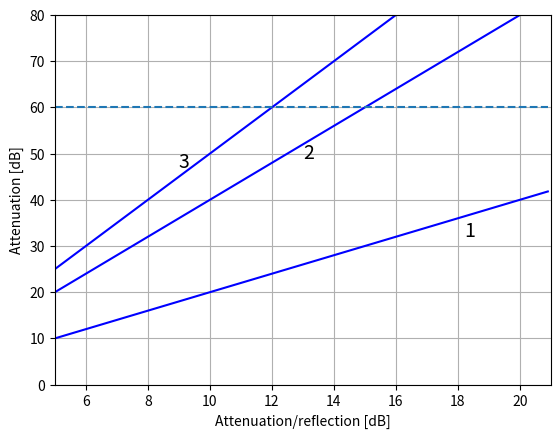

The matplotlib source for this figure:
import matplotlib.pyplot as plt
import numpy as np

A = np.arange(5,21,0.1)               # atten/bounce
b = [2.0,4.0,5.0]             # bounces in 1,2,3


plt.figure(1)
for i,x in enumerate(b):
    T = x*A
    plt.plot(A,T,'b')

xl = [A[0],A[-1]]
yl = [60.0,60.0]
plt.plot(xl,yl,'--')

plt.xlabel('Attenuation/reflection [dB]')
plt.ylabel('Attenuation [dB]')
plt.axis([5,21,0,80])
plt.grid()
plt.text(18.2,32,'1',fontsize=14)
plt.text(13.0,49,'2',fontsize=14)
plt.text(9,47,'3',fontsize=14)
